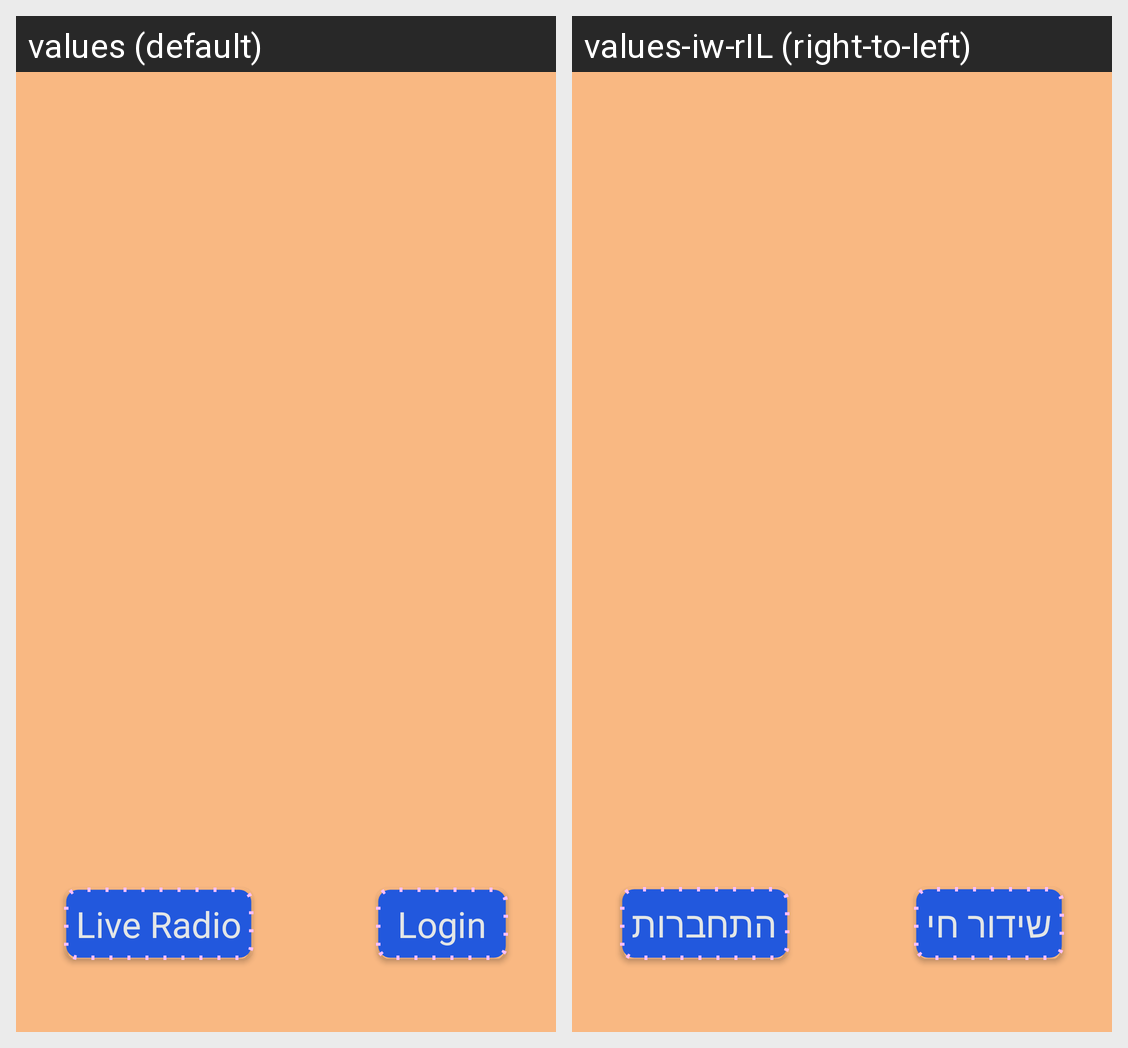

Here is an Android app screen in its default locale and in the app's own translations. Write out the translated-string differences for the strings that appear on this screen.
Android screen res/layout/activity_main.xml rendered under 2 locales, left to right: values (default), values-iw-rIL (right-to-left). Device: Nexus 5 (rendered at 1080×1920; each locale shown at half size, 540×960, under a caption strip naming it); theme AppTheme.NoActionBar.
Strings drawn on this screen, with the default value and each locale's value (text and hints the layout hard-codes, and strings that could not be matched under every locale, appear in the picture but are not listed):

radio_live_login_btn
  values: Live Radio
  values-iw-rIL: שידור חי

log_in
  values: Login
  values-iw-rIL: התחברות
